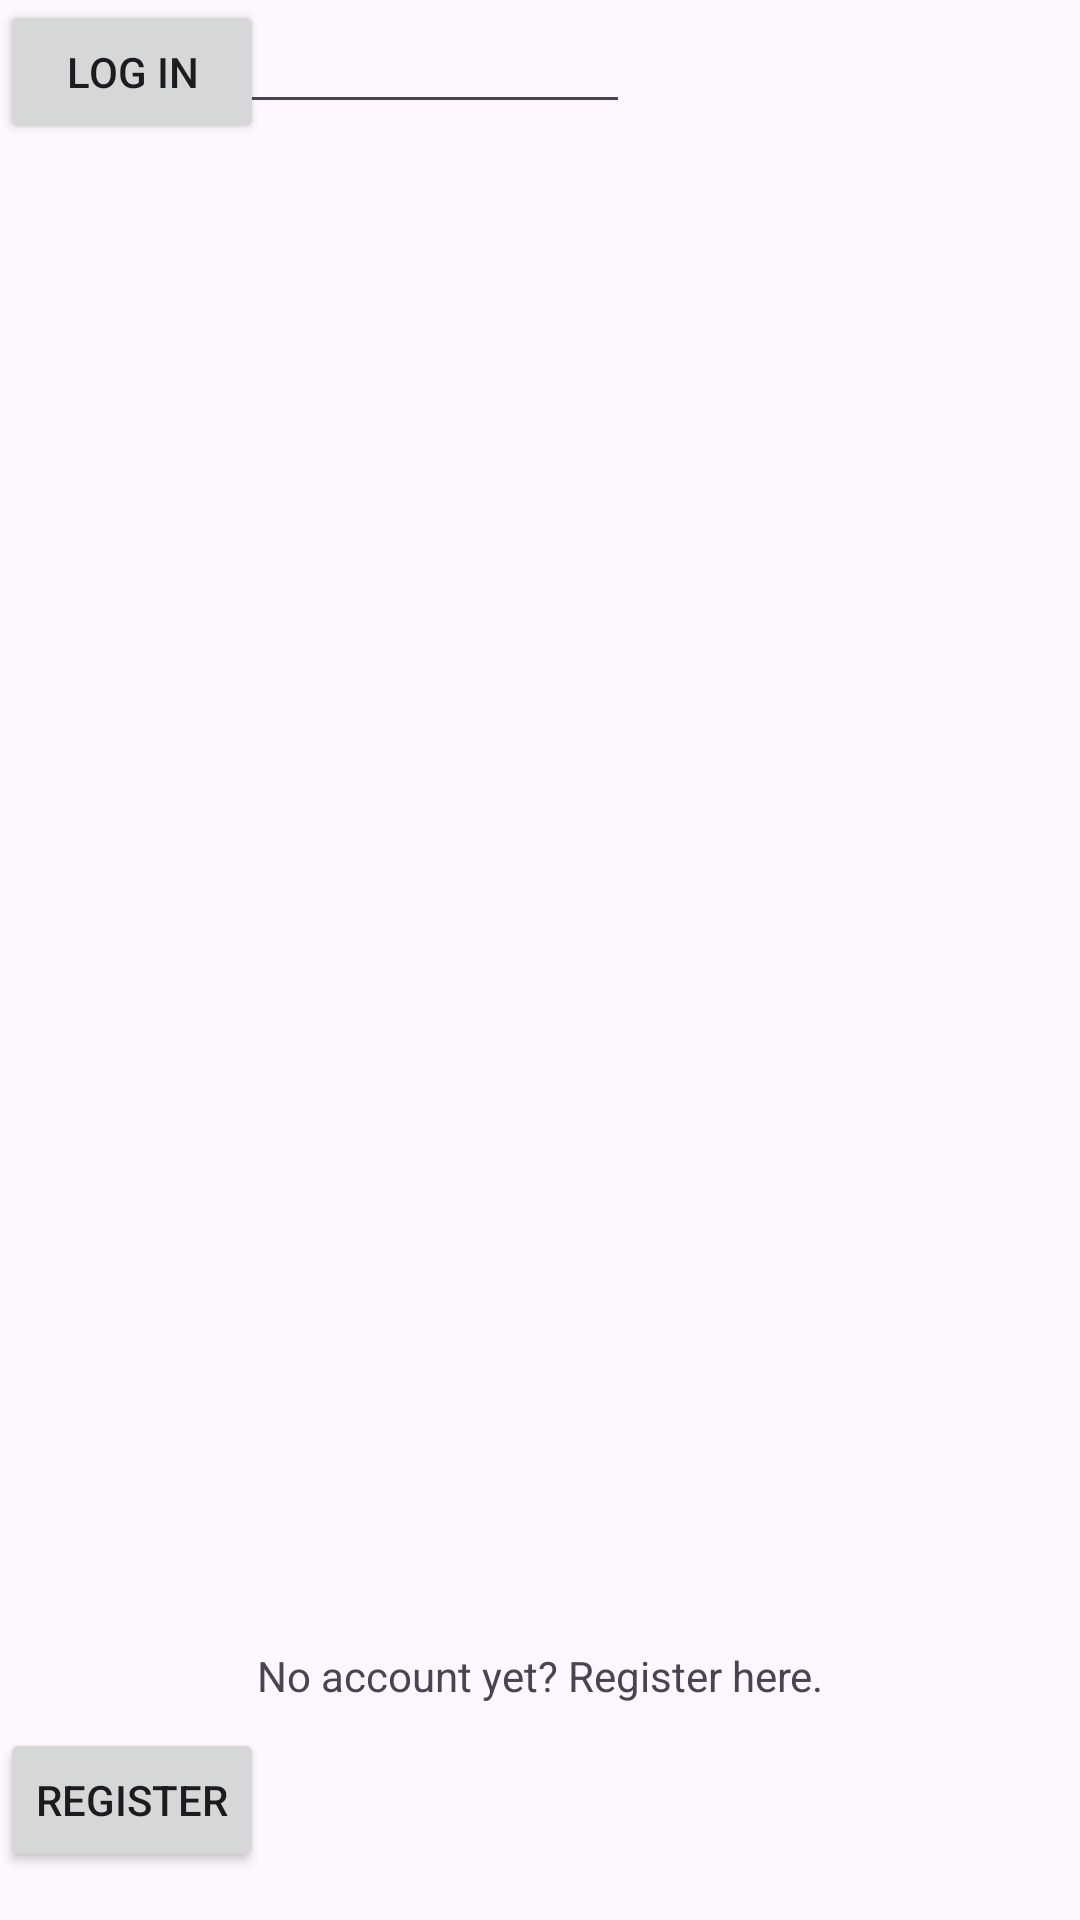

The Android layout XML behind this screen, and the referenced resources:
<!-- AndroidManifest.xml: application theme Theme.Final -->
<!-- res/layout/activity_login.xml -->
<?xml version="1.0" encoding="utf-8"?>
<androidx.constraintlayout.widget.ConstraintLayout xmlns:android="http://schemas.android.com/apk/res/android"
    xmlns:app="http://schemas.android.com/apk/res-auto"
    xmlns:tools="http://schemas.android.com/tools"
    android:layout_width="match_parent"
    android:layout_height="match_parent"
    tools:context=".Login">

    <EditText
        android:id="@+id/login_email"
        android:layout_width="wrap_content"
        android:layout_height="wrap_content"
        android:ems="10"
        android:hint="@string/prompt_email"
        android:inputType="textEmailAddress"
        tools:layout_editor_absoluteX="100dp"
        tools:layout_editor_absoluteY="296dp" />

    <EditText
        android:id="@+id/login_password"
        android:layout_width="wrap_content"
        android:layout_height="wrap_content"
        android:ems="10"
        android:hint="@string/prompt_password"
        android:inputType="textPassword"
        tools:layout_editor_absoluteX="101dp"
        tools:layout_editor_absoluteY="389dp" />

    <Button
        android:id="@+id/button_login"
        android:layout_width="wrap_content"
        android:layout_height="wrap_content"
        android:text="Log In"
        tools:layout_editor_absoluteX="158dp"
        tools:layout_editor_absoluteY="480dp" />

    <TextView
        android:id="@+id/textView"
        android:layout_width="wrap_content"
        android:layout_height="wrap_content"
        android:layout_marginBottom="8dp"
        android:text="@string/register"
        app:layout_constraintBottom_toTopOf="@+id/button_register"
        app:layout_constraintEnd_toEndOf="parent"
        app:layout_constraintStart_toStartOf="parent" />

    <Button
        android:id="@+id/button_register"
        android:layout_width="wrap_content"
        android:layout_height="wrap_content"
        android:layout_marginBottom="16dp"
        android:text="Register"
        app:layout_constraintBottom_toBottomOf="parent"
        tools:layout_editor_absoluteX="152dp" />
</androidx.constraintlayout.widget.ConstraintLayout>
<!-- resources referenced by this layout -->
<resources>
  <string name="prompt_email">Email</string>
  <string name="prompt_password">Password</string>
  <string name="register">No account yet? Register here.</string>
  <style name="Theme.Final" parent="Theme.Material3.DayNight.NoActionBar">
          <item name="colorBackgroundFloating">@color/material_dynamic_neutral99</item>
          <item name="colorOnBackground">@color/material_dynamic_neutral10</item>
          <item name="colorOnSurface">@color/material_dynamic_neutral10</item>
          <item name="colorSurface">@color/material_dynamic_neutral99</item>
          <item name="colorSurfaceVariant">@color/material_dynamic_neutral_variant90</item>
          <item name="colorOnSurfaceVariant">@color/material_dynamic_neutral_variant30</item>
          <item name="colorOutline">@color/material_dynamic_neutral_variant50</item>
      </style>
</resources>
